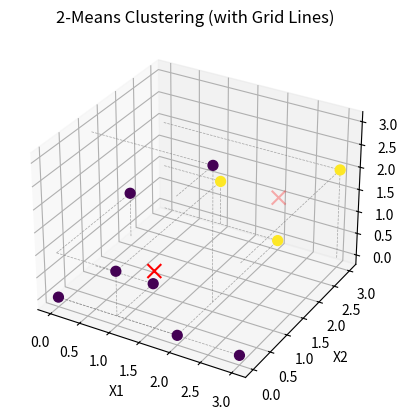

Recreate this plot in Python.
#HW7-2-(1) Use the k-means algorithm to cluster the data into 2 clusters. Start with centroids m1 = (1; 1; 0) and
#          m2 = (2; 3; 0). Output centroids and clusters.
# [redacted]

import numpy as np
import matplotlib.pyplot as plt
from mpl_toolkits.mplot3d import Axes3D

# dataset
D = np.array([
    [1, 1, 0],
    [1, 0, 1],
    [2, 0, 0],
    [1, 3, 1],
    [3, 3, 2],
    [3, 0, 0],
    [0, 2, 1],
    [2, 3, 0],
    [0, 0, 0],
    [2, 1, 3]
])

# the number of clusters
k = 2

# init centroids(has not been used for this homework)
def initialize_centroids(points, k):
    # Randomly choose the first centroid
    centroids = [points[np.random.choice(len(points))]]
    for _ in range(1, k):
        # clac distances from the chosen centroids
        distances = np.sqrt(((points - np.array(centroids))**2).sum(axis=1))
        # pick a point with the max dist to all existing centroids (for ties, pick randomly)
        furthest = np.random.choice(np.where(distances == np.max(distances))[0])
        centroids.append(points[furthest])
    return np.array(centroids)

# initialize centroids
#centroids = initialize_centroids(D, k)
centroids = np.array([[1, 1, 0], [2, 3, 0]])

# assign nearest centroid
def assign_points_to_centroids(points, centroids):
    distances = np.sqrt(((points - centroids[:, np.newaxis])**2).sum(axis=2))
    # for a tie, pick a random centroid among min dists
    closest_centroid = np.array([np.random.choice(np.flatnonzero(dist == dist.min())) for dist in distances.T])
    return closest_centroid

# compute the centroids
def update_centroids(points, assignments, k):
    new_centroids = np.array([points[assignments == i].mean(axis=0) for i in range(k)])
    return new_centroids

# k-means clustering
def k_means(points, centroids, k):
    converged = False
    while not converged:
        # decide labels of each point
        closest_centroid = assign_points_to_centroids(points, centroids)
        
        # recompute the centroids
        new_centroids = update_centroids(points, closest_centroid, k)
        
        # converging ?
        converged = np.all(centroids == new_centroids)
        centroids = new_centroids
    
    return centroids, closest_centroid

# run k-means clustering
final_centroids, closest_centroids = k_means(D, centroids, k)

# prints the final centroids
print("Centroids: ")
print(final_centroids)
print()

#prints labels of each point
print("Labels: ")
cluster_labels = ['Cluster {}'.format(i) for i in closest_centroids]
print(cluster_labels)


# 3d scatter plotting with grid lines
fig = plt.figure()
ax = fig.add_subplot(111, projection='3d')

# data points
scatter = ax.scatter(D[:, 0], D[:, 1], D[:, 2], c=closest_centroids, s=50, cmap='viridis', depthshade=False)

# centroids
ax.scatter(final_centroids[:, 0], final_centroids[:, 1], final_centroids[:, 2], c='red', s=100, marker='x')

# grids (just for visibilities)
for i in range(D.shape[0]):
    ax.plot([D[i,0], D[i,0]], [D[i,1], D[i,1]], [0, D[i,2]], '--', linewidth=0.5, color='grey', alpha=0.7)
    ax.plot([D[i,0], D[i,0]], [0, D[i,1]], [D[i,2], D[i,2]], '--', linewidth=0.5, color='grey', alpha=0.7)
    ax.plot([0, D[i,0]], [D[i,1], D[i,1]], [D[i,2], D[i,2]], '--', linewidth=0.5, color='grey', alpha=0.7)

# labels
ax.set_xlabel('X1')
ax.set_ylabel('X2')
ax.set_zlabel('X3')

# title
ax.set_title('2-Means Clustering (with Grid Lines)')

# plotting
plt.show()